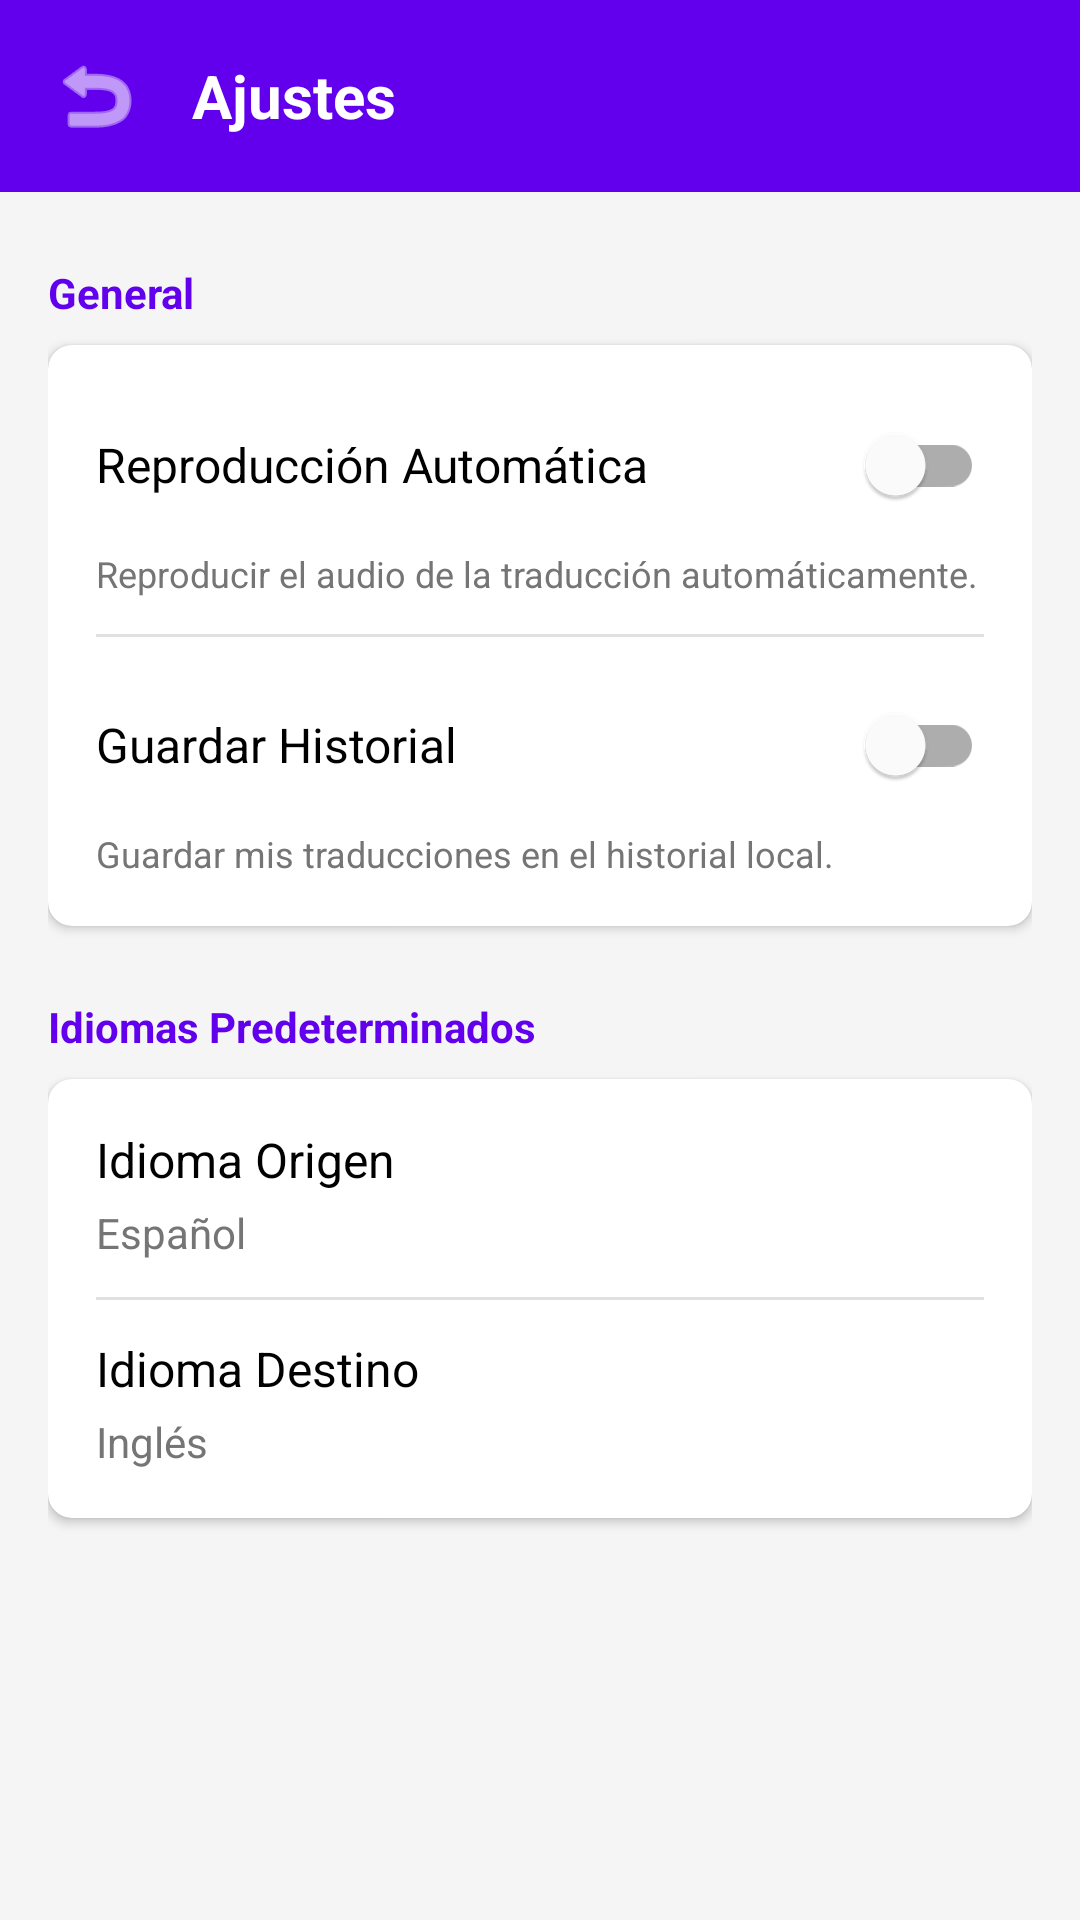

Android layout source for this screen:
<!-- AndroidManifest.xml: application theme Theme.Practica -->
<!-- res/layout/activity_settings.xml -->
<?xml version="1.0" encoding="utf-8"?>
<LinearLayout xmlns:android="http://schemas.android.com/apk/res/android"
    xmlns:app="http://schemas.android.com/apk/res-auto"
    android:layout_width="match_parent"
    android:layout_height="match_parent"
    android:orientation="vertical"
    android:background="#F5F5F5">

    
    <LinearLayout
        android:layout_width="match_parent"
        android:layout_height="wrap_content"
        android:background="#6200EE"
        android:padding="16dp"
        android:gravity="center_vertical"
        android:orientation="horizontal">

        <ImageView
            android:id="@+id/btnBack"
            android:layout_width="32dp"
            android:layout_height="32dp"
            android:src="@android:drawable/ic_menu_revert"
            app:tint="@android:color/white"
            android:contentDescription="Volver"
            android:clickable="true"
            android:focusable="true"
            android:background="?attr/selectableItemBackgroundBorderless"/>

        <TextView
            android:layout_width="wrap_content"
            android:layout_height="wrap_content"
            android:text="Ajustes"
            android:textColor="@android:color/white"
            android:textSize="20sp"
            android:textStyle="bold"
            android:layout_marginStart="16dp"/>
    </LinearLayout>

    <ScrollView
        android:layout_width="match_parent"
        android:layout_height="match_parent">

        <LinearLayout
            android:layout_width="match_parent"
            android:layout_height="wrap_content"
            android:orientation="vertical"
            android:padding="16dp">

            
            <TextView
                android:layout_width="match_parent"
                android:layout_height="wrap_content"
                android:text="General"
                android:textColor="#6200EE"
                android:textStyle="bold"
                android:layout_marginTop="8dp"
                android:layout_marginBottom="8dp"/>

            <com.google.android.material.card.MaterialCardView
                android:layout_width="match_parent"
                android:layout_height="wrap_content"
                app:cardCornerRadius="8dp"
                app:cardElevation="2dp"
                android:layout_marginBottom="16dp">

                <LinearLayout
                    android:layout_width="match_parent"
                    android:layout_height="wrap_content"
                    android:orientation="vertical"
                    android:padding="16dp">

                    <com.google.android.material.switchmaterial.SwitchMaterial
                        android:id="@+id/switchAutoTts"
                        android:layout_width="match_parent"
                        android:layout_height="wrap_content"
                        android:text="Reproducción Automática"
                        android:textSize="16sp"/>

                    <TextView
                        android:layout_width="match_parent"
                        android:layout_height="wrap_content"
                        android:text="Reproducir el audio de la traducción automáticamente."
                        android:textSize="12sp"
                        android:textColor="#757575"
                        android:layout_marginTop="4dp"/>
                    
                    <View
                        android:layout_width="match_parent"
                        android:layout_height="1dp"
                        android:background="#E0E0E0"
                        android:layout_marginTop="12dp"
                        android:layout_marginBottom="12dp"/>

                    <com.google.android.material.switchmaterial.SwitchMaterial
                        android:id="@+id/switchSaveHistory"
                        android:layout_width="match_parent"
                        android:layout_height="wrap_content"
                        android:text="Guardar Historial"
                        android:textSize="16sp"/>

                    <TextView
                        android:layout_width="match_parent"
                        android:layout_height="wrap_content"
                        android:text="Guardar mis traducciones en el historial local."
                        android:textSize="12sp"
                        android:textColor="#757575"
                        android:layout_marginTop="4dp"/>

                </LinearLayout>
            </com.google.android.material.card.MaterialCardView>

            
            <TextView
                android:layout_width="match_parent"
                android:layout_height="wrap_content"
                android:text="Idiomas Predeterminados"
                android:textColor="#6200EE"
                android:textStyle="bold"
                android:layout_marginTop="8dp"
                android:layout_marginBottom="8dp"/>

            <com.google.android.material.card.MaterialCardView
                android:layout_width="match_parent"
                android:layout_height="wrap_content"
                app:cardCornerRadius="8dp"
                app:cardElevation="2dp"
                android:layout_marginBottom="16dp">

                <LinearLayout
                    android:layout_width="match_parent"
                    android:layout_height="wrap_content"
                    android:orientation="vertical"
                    android:padding="16dp">

                    <LinearLayout
                        android:id="@+id/containerDefaultSource"
                        android:layout_width="match_parent"
                        android:layout_height="wrap_content"
                        android:orientation="vertical"
                        android:clickable="true"
                        android:focusable="true"
                        android:background="?attr/selectableItemBackground">
                        
                        <TextView
                            android:layout_width="match_parent"
                            android:layout_height="wrap_content"
                            android:text="Idioma Origen"
                            android:textSize="16sp"
                            android:textColor="@android:color/black"/>

                        <TextView
                            android:id="@+id/tvDefaultSource"
                            android:layout_width="match_parent"
                            android:layout_height="wrap_content"
                            android:text="Español"
                            android:textSize="14sp"
                            android:textColor="#757575"
                            android:layout_marginTop="4dp"/>
                    </LinearLayout>
                    
                    <View
                        android:layout_width="match_parent"
                        android:layout_height="1dp"
                        android:background="#E0E0E0"
                        android:layout_marginTop="12dp"
                        android:layout_marginBottom="12dp"/>

                    <LinearLayout
                        android:id="@+id/containerDefaultTarget"
                        android:layout_width="match_parent"
                        android:layout_height="wrap_content"
                        android:orientation="vertical"
                        android:clickable="true"
                        android:focusable="true"
                        android:background="?attr/selectableItemBackground">
                        
                        <TextView
                            android:layout_width="match_parent"
                            android:layout_height="wrap_content"
                            android:text="Idioma Destino"
                            android:textSize="16sp"
                            android:textColor="@android:color/black"/>

                        <TextView
                            android:id="@+id/tvDefaultTarget"
                            android:layout_width="match_parent"
                            android:layout_height="wrap_content"
                            android:text="Inglés"
                            android:textSize="14sp"
                            android:textColor="#757575"
                            android:layout_marginTop="4dp"/>
                    </LinearLayout>

                </LinearLayout>
            </com.google.android.material.card.MaterialCardView>

        </LinearLayout>
    </ScrollView>
</LinearLayout>
<!-- resources referenced by this layout -->
<resources>
  <style name="Theme.Practica" parent="Base.Theme.Practica" />
  <style name="Base.Theme.Practica" parent="Theme.MaterialComponents.DayNight.NoActionBar">
  
          
          <item name="colorPrimary">@color/purple_500</item>
          <item name="colorPrimaryVariant">@color/purple_700</item>
          <item name="colorOnPrimary">@android:color/white</item>
  
          
          <item name="colorSecondary">@color/teal_200</item>
          <item name="colorSecondaryVariant">@color/teal_700</item>
          <item name="colorOnSecondary">@android:color/black</item>
  
          
          <item name="android:colorBackground">#F5F5F5</item>
  
          
          <item name="materialCardViewStyle">@style/Widget.Practica.Card</item>
          <item name="toolbarStyle">@style/Widget.Practica.Toolbar</item>
          <item name="bottomNavigationStyle">@style/Widget.Practica.BottomNav</item>
      </style>
  <style name="Widget.Practica.Card" parent="Widget.MaterialComponents.CardView">
          <item name="cardCornerRadius">20dp</item>
          <item name="cardElevation">0dp</item>
          <item name="cardBackgroundColor">@android:color/white</item>
      </style>
  <style name="Widget.Practica.Toolbar" parent="Widget.MaterialComponents.Toolbar.Primary">
          <item name="titleTextAppearance">@style/TextAppearance.Practica.ToolbarTitle</item>
      </style>
  <style name="Widget.Practica.BottomNav" parent="Widget.MaterialComponents.BottomNavigationView">
          <item name="android:background">@android:color/transparent</item>
          <item name="elevation">0dp</item>
          <item name="itemIconTint">@color/purple_500</item>
          <item name="itemTextColor">@color/purple_500</item>
      </style>
  <style name="TextAppearance.Practica.ToolbarTitle" parent="TextAppearance.MaterialComponents.Headline6">
          <item name="android:textStyle">bold</item>
      </style>
  <!-- not gathered from this repository: default colours our renderer supplied (Android Studio template values) -->
  <color name="purple_500">#FF6200EE</color>
  <color name="purple_700">#FF3700B3</color>
  <color name="teal_200">#FF03DAC5</color>
  <color name="teal_700">#FF018786</color>
</resources>
